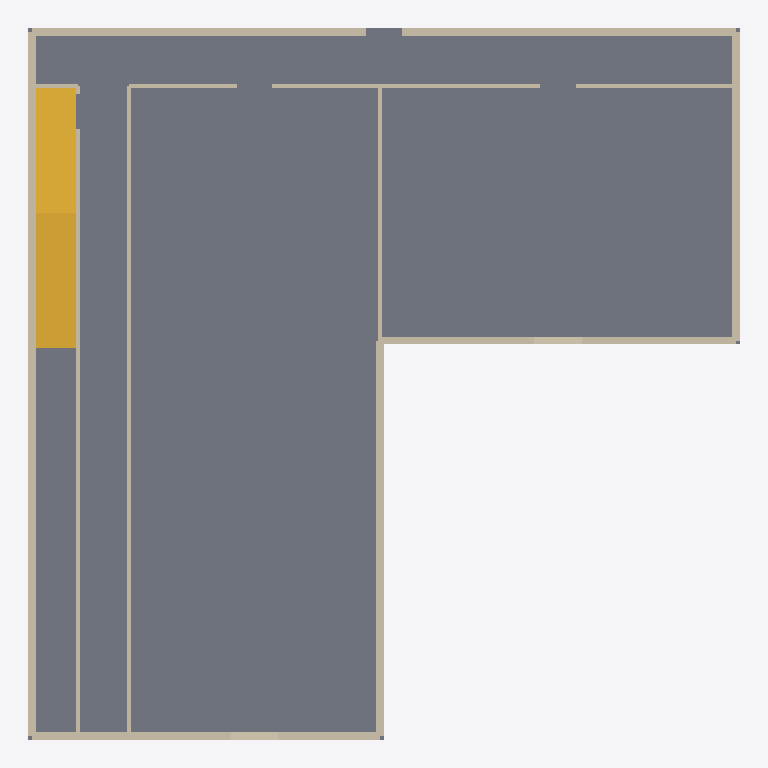
Plan cut of the same IFC building model at storey 'Floor 1' (level 0.00 m, cut at 1.40 m), seen from above with north up, elements coloured by IFC class: 16 walls (beige), 1 slab (grey), 1 stair (yellow). Cut surfaces are drawn darker.
Extent 18.0 m × 18.0 m × 6.2 m (x, y, z). Storeys (2): Floor 1 at 0.00 m; Floor 2 at 3.00 m. Elements (54): 32 IfcWall, 8 IfcRoof, 7 IfcDoor, 4 IfcWindow, 2 IfcSlab, 1 IfcStair.

HEADER;
FILE_DESCRIPTION(('NekoArch bounded architectural IFC4 profile v1'),'2;1');
FILE_NAME('building.ifc','1970-01-01T00:00:00',('NekoArch'),('NekoArch'),'NekoArch Phase 23','NekoArch','');
FILE_SCHEMA(('IFC4'));
ENDSEC;
DATA;
#9=IFCPROJECT('0Ylj35A1o_jckCQHZwQQng',$,'NekoArch Project',$,$,$,$,(#3),#7);
#13=IFCSITE('16ObkNo6RkwCA7wxD$tmxL',$,'Site',$,$,#12,$,$,.ELEMENT.,$,$,$,$,$);
#17=IFCBUILDING('2mCAQZh1_eSrhKhdCuo5qH',$,'Precision residential blueprint',$,$,#16,$,$,.ELEMENT.,$,$,$);
#23=IFCBUILDINGSTOREY('3ow_mNawHW$XzOAaEYzCUC',$,'Floor 1',$,$,#22,$,$,.ELEMENT.,0.0);
#27=IFCBUILDINGSTOREY('1cwsnmsrBBQsm5uqYiyFTw',$,'Floor 2',$,$,#26,$,$,.ELEMENT.,3000.0);
#1129=IFCSLAB('2dMZkLj6$AG19$2xsm9rhe',$,'floor',$,$,#1128,#1125,'slab-0',.FLOOR.);
#1166=IFCSTAIR('0Y9sJu7MWaj9VF2Or2gDlT',$,'Straight stair',$,$,#1165,$,'stair-0',.STRAIGHT_RUN_STAIR.);
#188=IFCWALL('0s6UPZjv9Hc7TE1ESATsfL',$,'exterior',$,$,#187,#184,'wall-level-0-1100-1100-18900-1100',.NOTDEFINED.);
#218=IFCWALL('2nQbAts6gXS0AXFu2BrB9_',$,'exterior',$,$,#217,#214,'wall-level-0-1100-2450-1100-18900',.NOTDEFINED.);
#398=IFCWALL('0ewTV9PbICBHSw63e18v09',$,'exterior',$,$,#397,#394,'wall-level-0-9900-8900-9900-18900',.NOTDEFINED.);
#323=IFCWALL('3EzPjpI6N75OKGhU1OWX6s',$,'interior',$,$,#322,#319,'wall-level-0-3550-2450-3550-18900',.NOTDEFINED.);
#383=IFCWALL('2382nVp05$rWORMlhw9JcM',$,'exterior',$,$,#382,#379,'wall-level-0-9900-8900-18900-8900',.NOTDEFINED.);
#293=IFCWALL('0CIn8dUV72G6WdD861bVxU',$,'interior',$,$,#292,#289,'wall-level-0-2250-2450-2250-18900',.NOTDEFINED.);
#263=IFCWALL('24IiZ0Y79j1XOysLY9yw7M',$,'exterior',$,$,#262,#259,'wall-level-0-18900-2450-18900-8900',.NOTDEFINED.);
#308=IFCWALL('3gRltZWXcm6kr2f9V2NyKo',$,'exterior',$,$,#307,#304,'wall-level-0-3550-18900-9900-18900',.NOTDEFINED.);
#353=IFCWALL('0ShKrCUGLhdt6zli6gXSAB',$,'interior',$,$,#352,#349,'wall-level-0-9900-2450-18900-2450',.NOTDEFINED.);
#368=IFCWALL('1F6HAIkdlZ0pvp8xFsFvE4',$,'interior',$,$,#367,#364,'wall-level-0-9900-2450-9900-8900',.NOTDEFINED.);
#338=IFCWALL('3ZwpiI2ANjfZ6biXZpjadp',$,'interior',$,$,#337,#334,'wall-level-0-3550-2450-9900-2450',.NOTDEFINED.);
#173=IFCWALL('1Kd8wQhJi2oo_tscBnQHZP',$,'exterior',$,$,#172,#169,'wall-level-0-1100-1100-1100-2450',.NOTDEFINED.);
#248=IFCWALL('3fs$h443Cmwg4k8NLE9_Sm',$,'exterior',$,$,#247,#244,'wall-level-0-18900-1100-18900-2450',.NOTDEFINED.);
#278=IFCWALL('2HXkBAqduBhXSVsCz3IAzA',$,'exterior',$,$,#277,#274,'wall-level-0-2250-18900-3550-18900',.NOTDEFINED.);
#203=IFCWALL('1GkdQ61FVKIY5catWu0ME5',$,'exterior',$,$,#202,#199,'wall-level-0-1100-18900-2250-18900',.NOTDEFINED.);
#233=IFCWALL('3z8I9QNLMD_MS$_xIS1NU3',$,'interior',$,$,#232,#229,'wall-level-0-1100-2450-2250-2450',.NOTDEFINED.);
ENDSEC;
